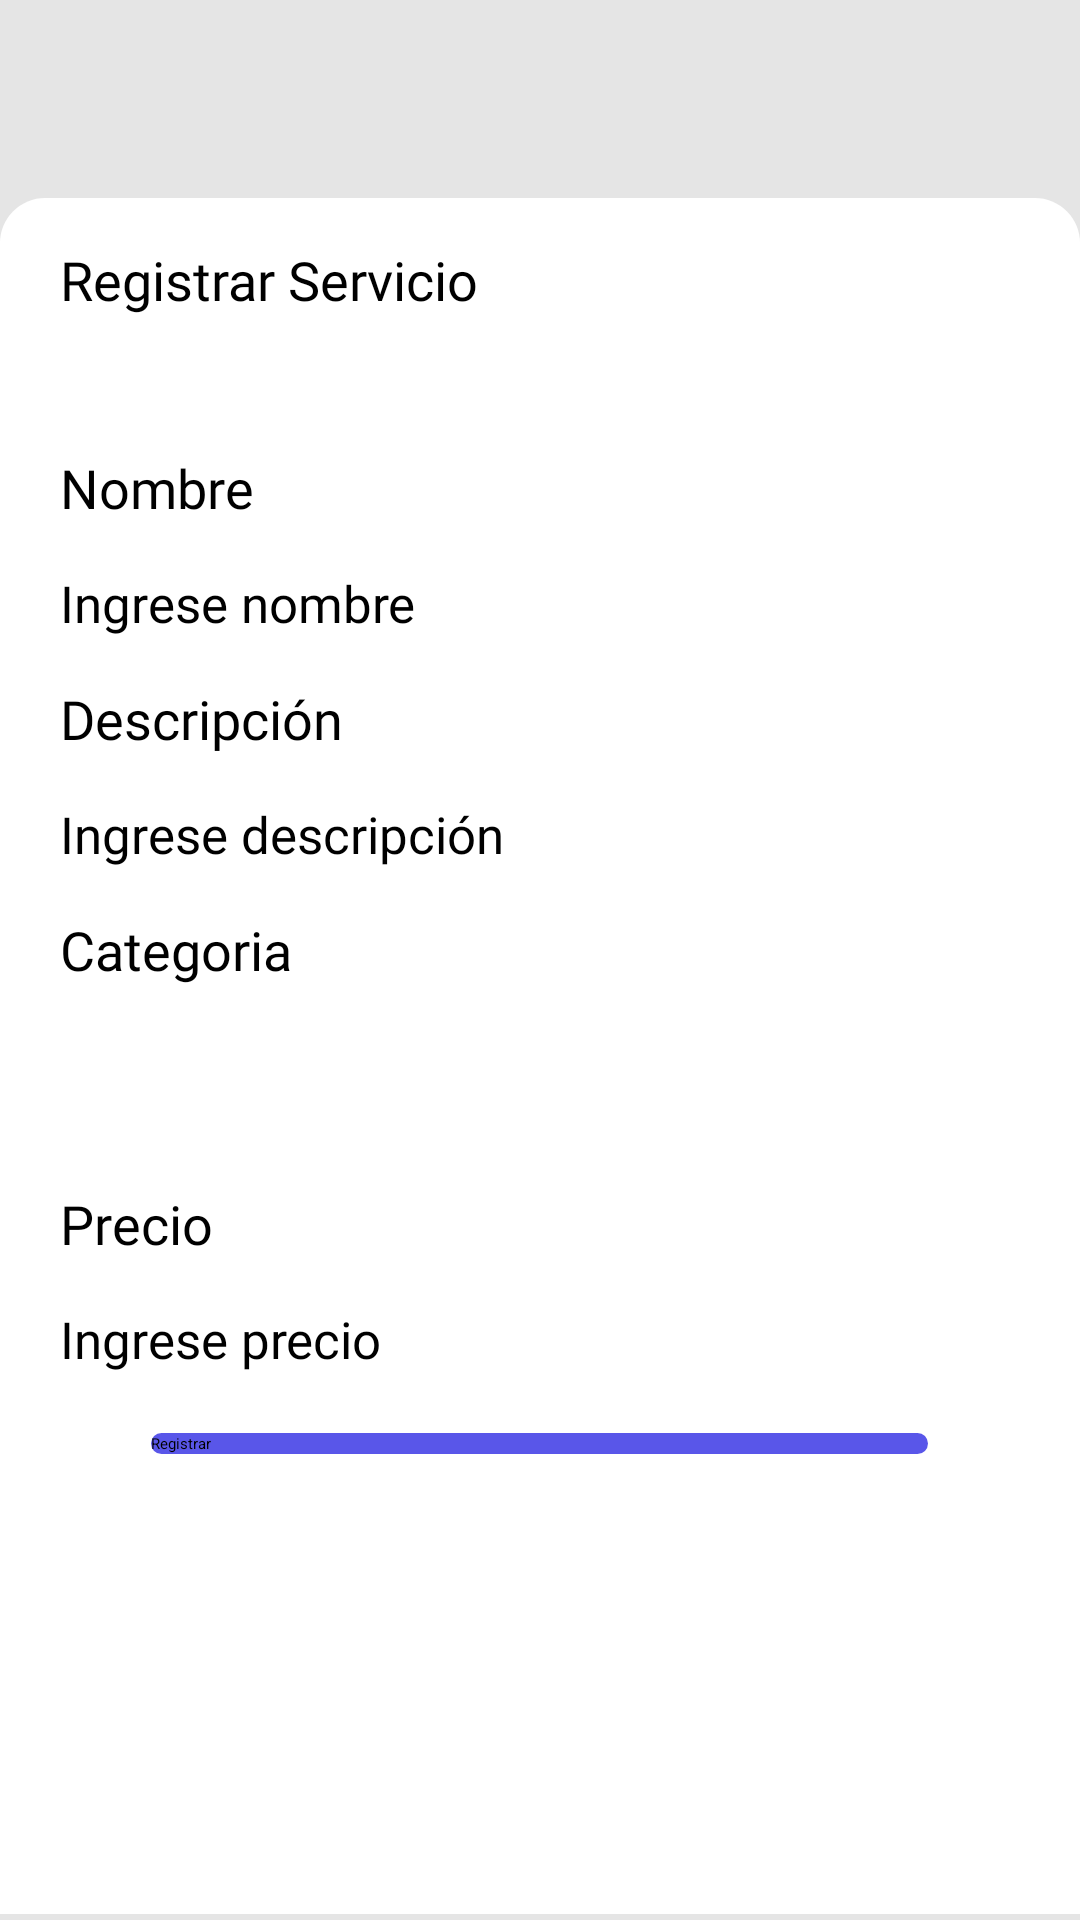

Reconstruct the res/layout file that produces this screen, plus the resources it refers to.
<!-- AndroidManifest.xml: application theme Theme.Project_Music_Store.NoActionBar -->
<!-- res/layout/activity_registrar_servicio.xml -->
<?xml version="1.0" encoding="utf-8"?>
<androidx.constraintlayout.widget.ConstraintLayout xmlns:android="http://schemas.android.com/apk/res/android"
    xmlns:app="http://schemas.android.com/apk/res-auto"
    xmlns:tools="http://schemas.android.com/tools"
    android:layout_width="match_parent"
    android:layout_height="match_parent"
    android:background="#E5E5E5"
    tools:context=".RegistrarServicioActivity">

    <LinearLayout
        android:id="@+id/linearLayout"
        android:layout_width="0dp"
        android:layout_height="0dp"
        android:layout_marginTop="66dp"
        android:layout_marginBottom="2dp"
        android:background="@drawable/redondeado"
        android:orientation="vertical"
        app:layout_constraintBottom_toBottomOf="parent"
        app:layout_constraintEnd_toEndOf="parent"
        app:layout_constraintStart_toStartOf="parent"
        app:layout_constraintTop_toTopOf="parent">

        <TextView
            android:id="@+id/textView6"
            android:layout_width="match_parent"
            android:layout_height="wrap_content"
            android:layout_marginLeft="20dp"
            android:layout_marginTop="15dp"
            android:layout_marginRight="20dp"
            android:layout_marginBottom="30dp"
            android:fontFamily="@font/ramabhadra"
            android:text="Registrar Servicio"
            android:textColor="#000000"
            android:textSize="18dp" />

        <TextView
            android:id="@+id/textView7"
            android:layout_width="match_parent"
            android:layout_height="wrap_content"
            android:layout_marginLeft="20dp"
            android:layout_marginTop="15dp"
            android:layout_marginRight="20dp"
            android:fontFamily="@font/raleway_semibold"
            android:text="Nombre"
            android:textSize="18sp" />

        <EditText
            android:id="@+id/edtNomSer"
            android:layout_width="match_parent"
            android:layout_height="wrap_content"
            android:layout_marginLeft="20dp"
            android:layout_marginTop="15dp"
            android:layout_marginRight="20dp"
            android:ems="10"
            android:fontFamily="@font/raleway_semibold"
            android:hint="Ingrese nombre"
            android:inputType="textPersonName"
            android:textSize="17sp" />

        <TextView
            android:id="@+id/textView8"
            android:layout_width="match_parent"
            android:layout_height="wrap_content"
            android:layout_marginLeft="20dp"
            android:layout_marginTop="15dp"
            android:layout_marginRight="20dp"
            android:fontFamily="@font/raleway_semibold"
            android:text="Descripción"
            android:textSize="18sp" />

        <EditText
            android:id="@+id/edtDescSer"
            android:layout_width="match_parent"
            android:layout_height="wrap_content"
            android:layout_marginLeft="20dp"
            android:layout_marginTop="15dp"
            android:layout_marginRight="20dp"
            android:ems="10"
            android:fontFamily="@font/raleway_semibold"
            android:hint="Ingrese descripción"
            android:inputType="textPersonName"
            android:textSize="17sp" />

        <TextView
            android:id="@+id/textView9"
            android:layout_width="match_parent"
            android:layout_height="wrap_content"
            android:layout_marginLeft="20dp"
            android:layout_marginTop="15dp"
            android:layout_marginRight="20dp"
            android:fontFamily="@font/raleway_semibold"
            android:text="Categoria"
            android:textSize="18sp" />

        <Spinner
            android:id="@+id/spnCatSer"
            android:layout_width="match_parent"
            android:layout_height="37dp"
            android:layout_marginLeft="20dp"
            android:layout_marginTop="15dp"
            android:layout_marginRight="20dp" />

        <TextView
            android:id="@+id/textView10"
            android:layout_width="match_parent"
            android:layout_height="wrap_content"
            android:layout_marginLeft="20dp"
            android:layout_marginTop="15dp"
            android:layout_marginRight="20dp"
            android:fontFamily="@font/raleway_semibold"
            android:text="Precio"
            android:textSize="18sp" />

        <EditText
            android:id="@+id/edtPreSer"
            android:layout_width="match_parent"
            android:layout_height="wrap_content"
            android:layout_marginLeft="20dp"
            android:layout_marginTop="15dp"
            android:layout_marginRight="20dp"
            android:ems="10"
            android:fontFamily="@font/raleway_semibold"
            android:hint="Ingrese precio"
            android:inputType="numberDecimal"
            android:textSize="17sp" />

        <Button
            android:id="@+id/btnRegSer"
            android:layout_width="259dp"
            android:layout_height="wrap_content"
            android:layout_gravity="center_vertical|center_horizontal"
            android:layout_marginTop="20dp"
            android:background="@drawable/botonredondeado"
            android:text="Registrar"
            android:textAllCaps="false" />
    </LinearLayout>

    <ImageButton
        android:id="@+id/btnreturn"
        android:layout_width="wrap_content"
        android:layout_height="wrap_content"
        android:layout_marginStart="16dp"
        android:layout_marginTop="16dp"
        android:layout_marginBottom="7dp"
        android:backgroundTint="#E5E5E5"
        app:layout_constraintBottom_toTopOf="@+id/linearLayout"
        app:layout_constraintStart_toStartOf="parent"
        app:layout_constraintTop_toTopOf="parent"
        app:srcCompat="?attr/homeAsUpIndicator" />
</androidx.constraintlayout.widget.ConstraintLayout>
<!-- resources referenced by this layout -->
<resources>
  <!-- drawable botonredondeado (drawable) -->
  <?xml version="1.0" encoding="utf-8"?>
  <shape xmlns:android="http://schemas.android.com/apk/res/android">
      <solid android:color="#5956E9"/>
      <corners android:radius="10dp"/>
  </shape>
  <!-- drawable redondeado (drawable) -->
  <?xml version="1.0" encoding="utf-8"?>
  <shape xmlns:android="http://schemas.android.com/apk/res/android">
      <solid android:color="#FFFFFF"/>
      <corners android:topLeftRadius="15dp" android:topRightRadius="15dp"/>
  </shape>
</resources>
